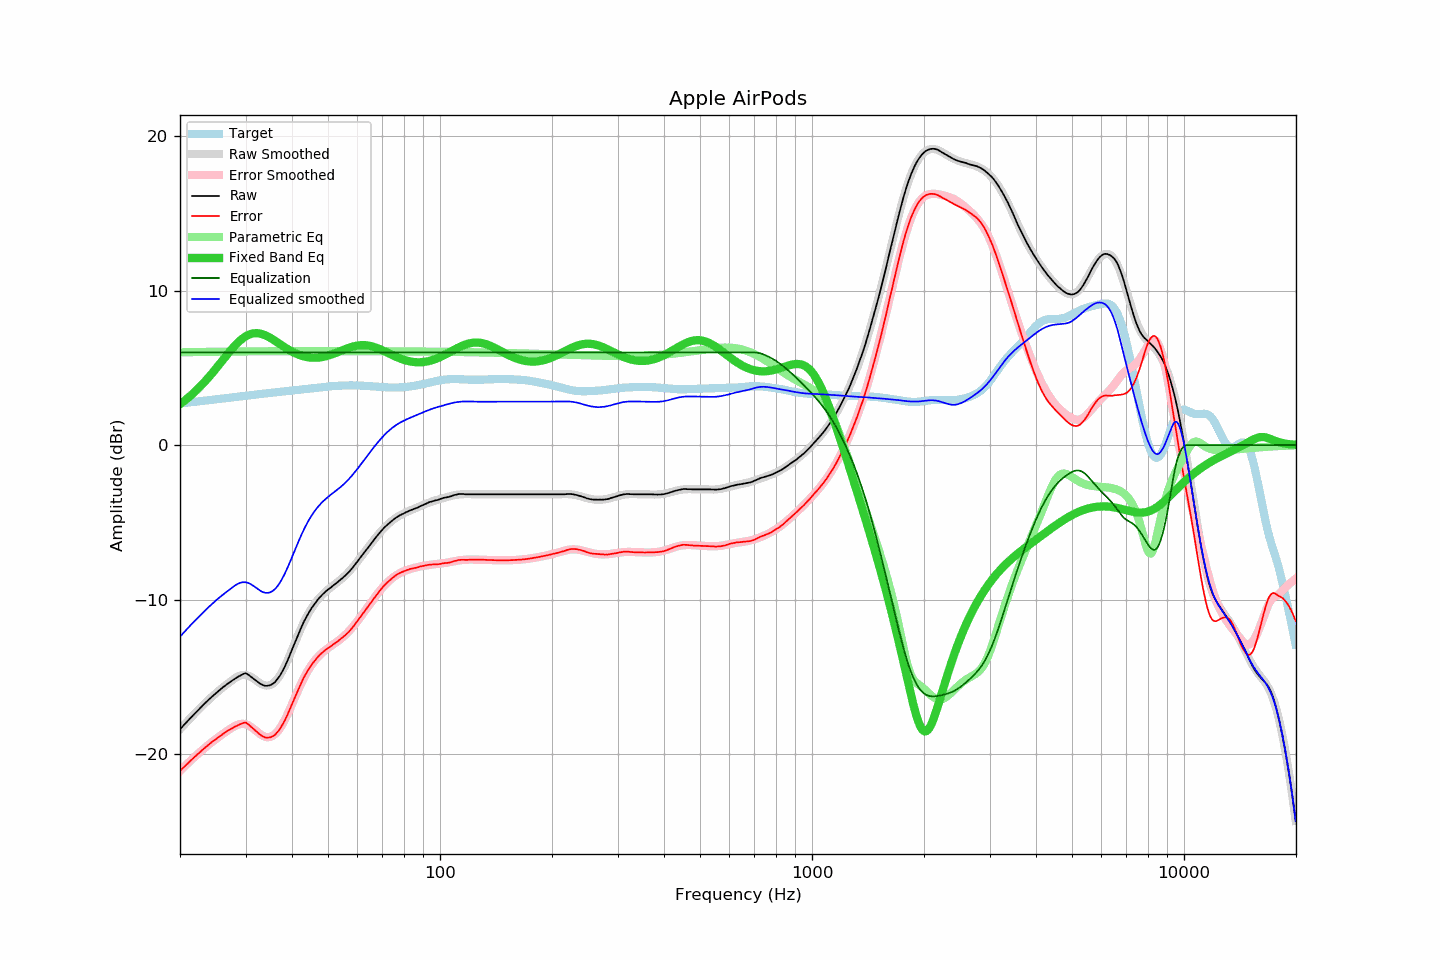

The file beside this chart, header and first rows:
frequency, raw, error, smoothed, error_smoothed, equalization, parametric_eq, equalized_raw, equalized_smoothed, target
20.00, -18.40, -21.10, -18.41, -21.10, 6.00, 2.65, -12.40, -12.41, 2.70
20.20, -18.29, -21.00, -18.29, -21.00, 6.00, 2.73, -12.29, -12.29, 2.71
20.40, -18.18, -20.90, -18.17, -20.89, 6.00, 2.81, -12.18, -12.17, 2.72
20.61, -18.06, -20.79, -18.06, -20.79, 6.00, 2.89, -12.06, -12.06, 2.73
20.81, -17.95, -20.69, -17.95, -20.69, 6.00, 2.97, -11.95, -11.95, 2.74
21.02, -17.84, -20.59, -17.84, -20.59, 6.00, 3.06, -11.84, -11.84, 2.75
21.23, -17.73, -20.49, -17.73, -20.49, 6.00, 3.15, -11.73, -11.73, 2.76
21.44, -17.62, -20.39, -17.62, -20.39, 6.00, 3.24, -11.62, -11.62, 2.78
21.66, -17.51, -20.30, -17.51, -20.29, 6.00, 3.33, -11.51, -11.51, 2.79
21.87, -17.40, -20.20, -17.40, -20.20, 6.00, 3.43, -11.40, -11.40, 2.80
22.09, -17.30, -20.11, -17.29, -20.10, 6.00, 3.53, -11.30, -11.29, 2.81
22.31, -17.19, -20.01, -17.19, -20.01, 6.00, 3.63, -11.19, -11.19, 2.82
22.54, -17.09, -19.92, -17.08, -19.91, 6.00, 3.73, -11.09, -11.08, 2.83
22.76, -16.98, -19.82, -16.98, -19.82, 6.00, 3.84, -10.98, -10.98, 2.85
22.99, -16.87, -19.73, -16.87, -19.73, 6.00, 3.95, -10.87, -10.87, 2.86
23.22, -16.77, -19.64, -16.77, -19.64, 6.00, 4.06, -10.77, -10.77, 2.87
23.45, -16.67, -19.55, -16.67, -19.55, 6.00, 4.17, -10.67, -10.67, 2.88
23.69, -16.57, -19.47, -16.57, -19.47, 6.00, 4.29, -10.57, -10.57, 2.90
23.92, -16.47, -19.38, -16.47, -19.38, 6.00, 4.41, -10.47, -10.47, 2.91
24.16, -16.38, -19.30, -16.38, -19.30, 6.00, 4.53, -10.38, -10.38, 2.92
24.40, -16.28, -19.21, -16.28, -19.21, 6.00, 4.65, -10.28, -10.28, 2.93
24.65, -16.19, -19.14, -16.19, -19.13, 6.00, 4.78, -10.19, -10.19, 2.95
24.89, -16.10, -19.05, -16.09, -19.05, 6.00, 4.90, -10.10, -10.09, 2.96
25.14, -16.01, -18.98, -16.00, -18.98, 6.00, 5.03, -10.01, -10.00, 2.97
25.39, -15.92, -18.90, -15.91, -18.90, 6.00, 5.16, -9.92, -9.91, 2.98
25.65, -15.83, -18.82, -15.83, -18.82, 6.00, 5.29, -9.83, -9.83, 2.99
25.91, -15.74, -18.75, -15.74, -18.75, 6.00, 5.42, -9.74, -9.74, 3.01
26.16, -15.66, -18.68, -15.66, -18.67, 6.00, 5.55, -9.66, -9.66, 3.02
26.43, -15.58, -18.61, -15.58, -18.60, 6.00, 5.68, -9.58, -9.58, 3.03
26.69, -15.50, -18.54, -15.50, -18.53, 6.00, 5.81, -9.50, -9.50, 3.04
26.96, -15.42, -18.47, -15.42, -18.46, 6.00, 5.94, -9.42, -9.42, 3.05
27.23, -15.35, -18.42, -15.34, -18.39, 6.00, 6.06, -9.35, -9.34, 3.07
27.50, -15.28, -18.36, -15.26, -18.32, 6.00, 6.19, -9.28, -9.26, 3.08
27.77, -15.21, -18.30, -15.18, -18.26, 6.00, 6.30, -9.21, -9.18, 3.09
28.05, -15.14, -18.24, -15.11, -18.20, 6.00, 6.42, -9.14, -9.11, 3.10
28.33, -15.08, -18.19, -15.04, -18.15, 6.00, 6.53, -9.08, -9.04, 3.12
28.62, -15.01, -18.14, -14.98, -18.10, 6.00, 6.63, -9.01, -8.98, 3.13
28.90, -14.95, -18.09, -14.94, -18.07, 6.00, 6.73, -8.95, -8.94, 3.14
29.19, -14.90, -18.05, -14.90, -18.05, 6.00, 6.82, -8.90, -8.90, 3.15
29.48, -14.84, -18.01, -14.88, -18.05, 6.00, 6.91, -8.84, -8.88, 3.17
29.78, -14.79, -17.97, -14.88, -18.05, 6.00, 6.98, -8.79, -8.88, 3.18
30.08, -14.77, -17.96, -14.89, -18.08, 6.00, 7.05, -8.77, -8.89, 3.19
30.38, -14.84, -18.04, -14.91, -18.12, 6.00, 7.10, -8.84, -8.91, 3.20
30.68, -14.91, -18.13, -14.95, -18.17, 6.00, 7.15, -8.91, -8.95, 3.22
30.99, -14.99, -18.22, -15.00, -18.23, 6.00, 7.19, -8.99, -9.00, 3.23
31.30, -15.07, -18.31, -15.07, -18.31, 6.00, 7.22, -9.07, -9.07, 3.24
31.61, -15.15, -18.41, -15.14, -18.39, 6.00, 7.24, -9.15, -9.14, 3.26
31.93, -15.23, -18.50, -15.21, -18.47, 6.00, 7.24, -9.23, -9.21, 3.27
32.24, -15.31, -18.59, -15.29, -18.56, 6.00, 7.24, -9.31, -9.29, 3.28
32.57, -15.39, -18.68, -15.36, -18.64, 6.00, 7.23, -9.39, -9.36, 3.29
32.89, -15.46, -18.77, -15.43, -18.72, 6.00, 7.21, -9.46, -9.43, 3.31
33.22, -15.51, -18.83, -15.49, -18.79, 6.00, 7.19, -9.51, -9.49, 3.32
33.55, -15.55, -18.88, -15.54, -18.84, 6.00, 7.15, -9.55, -9.54, 3.33
33.89, -15.59, -18.93, -15.56, -18.88, 6.00, 7.11, -9.59, -9.56, 3.34
34.23, -15.59, -18.94, -15.57, -18.91, 6.00, 7.06, -9.59, -9.57, 3.35
34.57, -15.57, -18.93, -15.56, -18.91, 6.00, 7.01, -9.57, -9.56, 3.36
34.92, -15.55, -18.92, -15.53, -18.89, 6.00, 6.95, -9.55, -9.53, 3.38
35.27, -15.50, -18.89, -15.49, -18.86, 6.00, 6.89, -9.50, -9.49, 3.39
35.62, -15.43, -18.83, -15.42, -18.80, 6.00, 6.82, -9.43, -9.42, 3.40
35.97, -15.36, -18.77, -15.33, -18.72, 6.00, 6.76, -9.36, -9.33, 3.41
... 635 more rows
